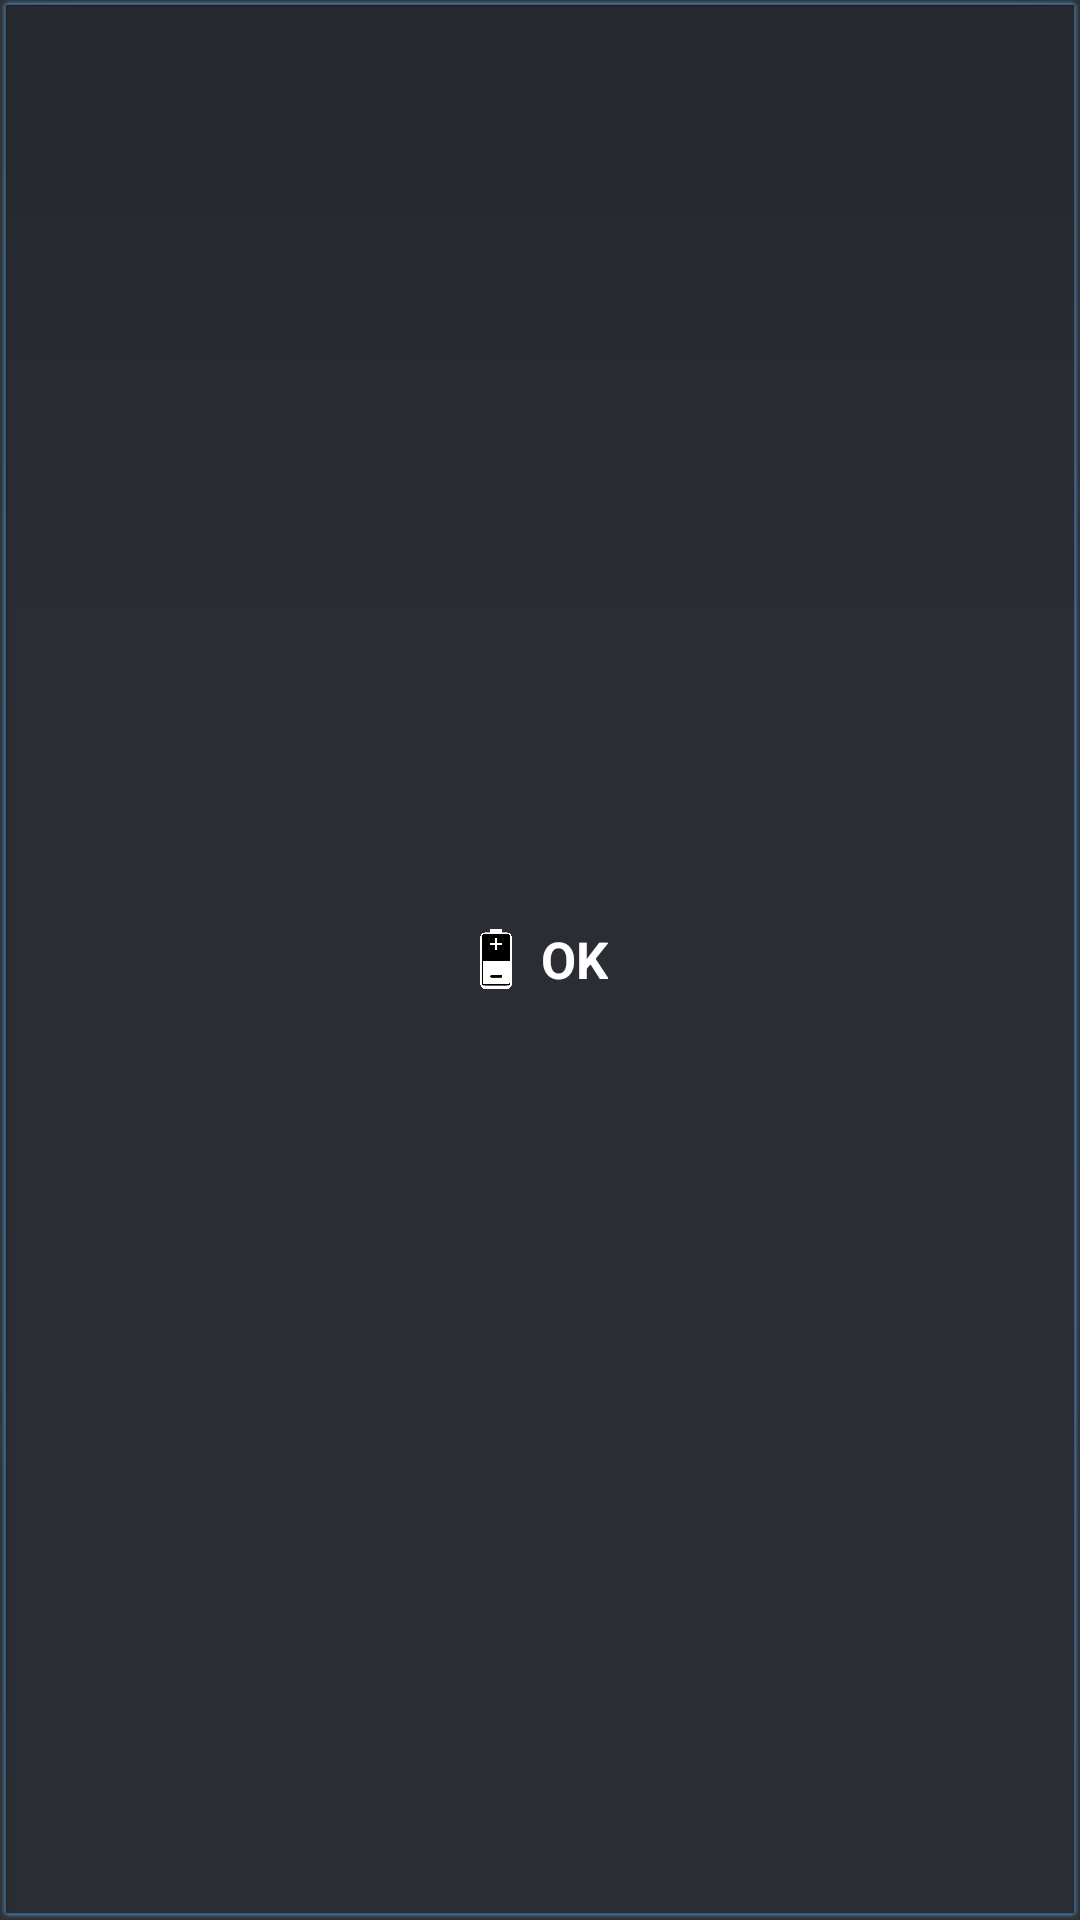

Here is an Android app screen rendered from its layout file. Give the layout XML and the strings, colors and styles it references.
<!-- AndroidManifest.xml: application theme AppTheme -->
<!-- res/layout/battery_information_layout.xml -->
<?xml version="1.0" encoding="utf-8"?>
<LinearLayout xmlns:android="http://schemas.android.com/apk/res/android"
    android:layout_width="match_parent"
    android:layout_height="match_parent"
    xmlns:app="http://schemas.android.com/apk/res-auto"
    android:background="@drawable/bg_battery_infor"
    android:gravity="center"
    android:orientation="horizontal">
    <android.support.v7.widget.AppCompatImageView
        android:id="@+id/battery_img_icon"
        android:layout_width="20dp"
        android:layout_height="20dp"
        android:layout_marginTop="2dp"
        android:layout_marginBottom="2dp"
        android:layout_marginLeft="5dp"
        android:layout_marginStart="5dp"
        android:layout_gravity="center_vertical"
        app:srcCompat="@drawable/ic_battery"/>

    <TextView
        android:id="@+id/battery_txt_percent"
        android:layout_width="wrap_content"
        android:layout_height="wrap_content"
        android:layout_gravity="center_vertical"
        android:textStyle="bold"
        android:textSize="17sp"
        android:layout_marginTop="2dp"
        android:layout_marginBottom="2dp"
        android:layout_marginEnd="7dp"
        android:layout_marginRight="7dp"
        android:textColor="@color/white"
        android:layout_marginLeft="5dp"
        android:layout_marginStart="5dp"
        android:text="@string/string_ok"/>

</LinearLayout>
<!-- resources referenced by this layout -->
<resources>
  <color name="white">#FFFFFF</color>
  <!-- drawable ic_battery: png bitmap (drawable-xxhdpi-v4, 8002 bytes) -->
  <string name="string_ok">OK</string>
  <style name="AppTheme" parent="Theme.AppCompat.NoActionBar">
          
          <item name="colorPrimary">@color/mark_sos</item>
          <item name="colorPrimaryDark">@color/colorPrimaryDark</item>
          <item name="colorAccent">@color/white</item>
          <item name="android:windowFullscreen">true</item>
          <item name="android:actionMenuTextColor">@color/white</item>
          <item name="android:itemTextAppearance">@style/itemTextStyle.AppTheme</item>
          <item name="actionOverflowMenuStyle">@style/OverflowMenu</item>
      </style>
  <color name="mark_sos">#2E2E30</color>
  <color name="colorPrimaryDark">#303F9F</color>
  <style name="itemTextStyle.AppTheme" parent="@android:style/TextAppearance.Widget.IconMenu.Item">
          <item name="android:textColor">@color/black</item>
      </style>
  <style name="OverflowMenu" parent="Widget.AppCompat.PopupMenu.Overflow">
          <item name="android:windowDisablePreview">true</item>
          <item name="overlapAnchor">false</item>
          <item name="android:dropDownVerticalOffset">0dp</item>
          <item name="android:popupBackground">@color/white</item>
      </style>
  <color name="black">#000000</color>
</resources>
